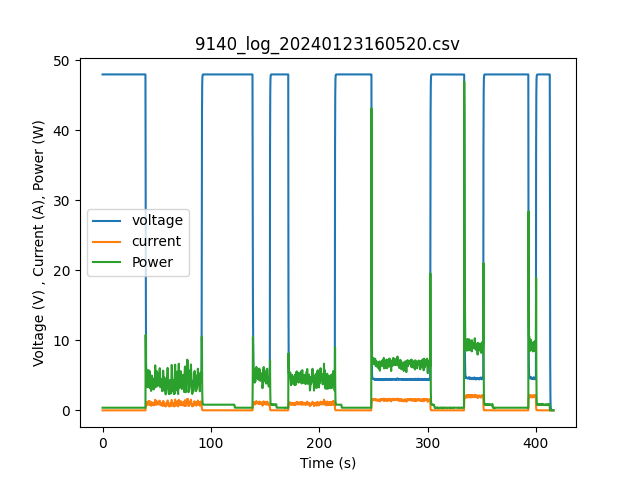

The data file committed next to this chart (first rows):
9141 579K20136 Datalog
Sample interval: 0.2
Operation mode:Normal
Log data:All
Date: 2024-01-23 16:05:20
47.99, 0.008, 0.000, 0.000, 0.000, 0.000, 0x0000
47.99, 0.008, 0.000, 0.000, 0.000, 0.000, 0x0000
47.99, 0.008, 0.000, 0.000, 0.000, 0.000, 0x0000
47.99, 0.008, 0.000, 0.000, 0.000, 0.000, 0x0000
47.99, 0.008, 0.000, 0.000, 0.000, 0.000, 0x0000
47.99, 0.008, 0.000, 0.000, 0.000, 0.000, 0x0000
47.99, 0.008, 0.000, 0.000, 0.000, 0.000, 0x0000
47.99, 0.008, 0.000, 0.000, 0.000, 0.000, 0x0000
47.99, 0.008, 0.000, 0.000, 0.000, 0.000, 0x0000
47.99, 0.008, 0.000, 0.000, 0.000, 0.000, 0x0000
47.99, 0.008, 0.000, 0.000, 0.000, 0.000, 0x0000
47.99, 0.008, 0.000, 0.000, 0.000, 0.000, 0x0000
47.99, 0.008, 0.000, 0.000, 0.000, 0.000, 0x0000
47.99, 0.008, 0.000, 0.000, 0.000, 0.000, 0x0000
47.99, 0.008, 0.000, 0.000, 0.000, 0.000, 0x0000
47.99, 0.008, 0.000, 0.000, 0.000, 0.000, 0x0000
47.99, 0.008, 0.000, 0.000, 0.000, 0.000, 0x0000
47.99, 0.008, 0.000, 0.000, 0.000, 0.000, 0x0000
47.99, 0.008, 0.000, 0.000, 0.000, 0.000, 0x0000
47.99, 0.008, 0.000, 0.000, 0.000, 0.000, 0x0000
47.99, 0.008, 0.000, 0.000, 0.000, 0.000, 0x0000
47.99, 0.008, 0.000, 0.000, 0.000, 0.000, 0x0000
47.99, 0.008, 0.000, 0.000, 0.000, 0.000, 0x0000
47.99, 0.008, 0.000, 0.000, 0.000, 0.000, 0x0000
47.99, 0.008, 0.000, 0.000, 0.000, 0.000, 0x0000
47.99, 0.008, 0.000, 0.000, 0.000, 0.000, 0x0000
47.99, 0.008, 0.000, 0.000, 0.000, 0.000, 0x0000
47.99, 0.008, 0.000, 0.000, 0.000, 0.000, 0x0000
47.99, 0.008, 0.000, 0.000, 0.000, 0.000, 0x0000
47.99, 0.008, 0.000, 0.000, 0.000, 0.000, 0x0000
47.99, 0.008, 0.000, 0.000, 0.000, 0.000, 0x0000
47.99, 0.008, 0.000, 0.000, 0.000, 0.000, 0x0000
47.99, 0.008, 0.000, 0.000, 0.000, 0.000, 0x0000
47.99, 0.008, 0.000, 0.000, 0.000, 0.000, 0x0000
47.99, 0.008, 0.000, 0.000, 0.000, 0.000, 0x0000
47.99, 0.008, 0.000, 0.000, 0.000, 0.000, 0x0000
47.99, 0.008, 0.000, 0.000, 0.000, 0.000, 0x0000
47.99, 0.008, 0.000, 0.000, 0.000, 0.000, 0x0000
47.99, 0.008, 0.000, 0.000, 0.000, 0.000, 0x0000
47.99, 0.008, 0.000, 0.000, 0.000, 0.000, 0x0000
47.99, 0.008, 0.000, 0.000, 0.000, 0.000, 0x0000
47.99, 0.008, 0.000, 0.000, 0.000, 0.000, 0x0000
47.99, 0.008, 0.000, 0.000, 0.000, 0.000, 0x0000
47.99, 0.008, 0.000, 0.000, 0.000, 0.000, 0x0000
47.99, 0.008, 0.000, 0.000, 0.000, 0.000, 0x0000
47.99, 0.008, 0.000, 0.000, 0.000, 0.000, 0x0000
47.99, 0.008, 0.000, 0.000, 0.000, 0.000, 0x0000
47.99, 0.008, 0.000, 0.000, 0.000, 0.000, 0x0000
47.99, 0.008, 0.000, 0.000, 0.000, 0.000, 0x0000
47.99, 0.008, 0.000, 0.000, 0.000, 0.000, 0x0000
47.99, 0.008, 0.000, 0.000, 0.000, 0.000, 0x0000
47.99, 0.008, 0.000, 0.000, 0.000, 0.000, 0x0000
47.99, 0.008, 0.000, 0.000, 0.000, 0.000, 0x0000
47.99, 0.008, 0.000, 0.000, 0.000, 0.000, 0x0000
47.99, 0.008, 0.000, 0.000, 0.000, 0.000, 0x0000
47.99, 0.008, 0.000, 0.000, 0.000, 0.000, 0x0000
... 2,028 more rows
